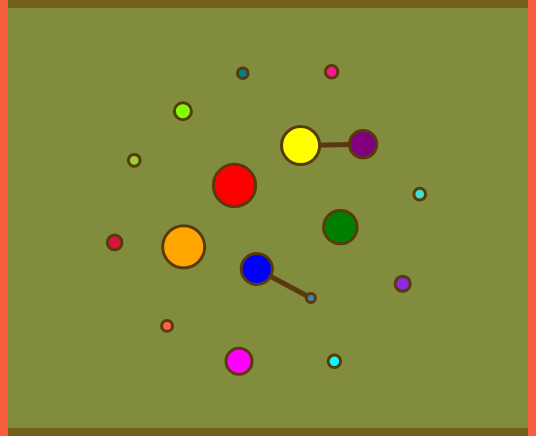
D3 v4 page, settled after 360 driven frames (6 s of simulated time); the page loaded 1 data file(s).


// ── ParkScript.js
var svg = d3.select("svg"),
  width = +svg.attr("width"),
  height = +svg.attr("height");

var simulation = d3.forceSimulation()
  .force("charge", d3.forceManyBody().strength(-200))
  .force("link", d3.forceLink().id(function(d) {
    return d.id;
  }).distance(60))
  .force("x", d3.forceX(width / 2))
  .force("y", d3.forceY(height / 2))
  .on("tick", ticked);

var link = svg.selectAll(".link"),
  node = svg.selectAll(".node");

var div = d3.select("body").append("div")
  .attr("class", "tooltip")
  .style("opacity", 0);

d3.json("pennStateParks.json", function(error, graph) {
  if (error) throw error;

  simulation.nodes(graph.nodes);
  simulation.force("link").links(graph.links)

  link = link
    .data(graph.links)
    .enter().append("line")
    .attr("class", "link")
    .on("mouseover", function(d) {
      div.transition().duration(500).style("opacity", .9);
      div.html(d.id).style("left", d3.event.pageX + "px").style("top", d3.event.pageY + "px")
    })
    .on("mouseleave", function(d) {
    	div.transition().duration(500).style("opacity", 0).delay(500)
    });

  node = node
    .data(graph.nodes)
    .enter().append("circle")
    .attr("class", "node")
    .attr("r", function(d) {
      return d.area / 1000;
    })
    .style("fill", function(d) {
      return d.color
    })
    .on("mouseover", function(d) {
      document.getElementById("appear1").innerHTML = d.id;
      document.getElementById("appear2").innerHTML = d.area + " Acres";
      selectOrb();
    });
});

function ticked() {
  link.attr("x1", function(d) {
      return d.source.x;
    })
    .attr("y1", function(d) {
      return d.source.y;
    })
    .attr("x2", function(d) {
      return d.target.x;
    })
    .attr("y2", function(d) {
      return d.target.y;
    });

  node.attr("cx", function(d) {
      return d.x;
    })
    .attr("cy", function(d) {
      return d.y;
    });
}


### data: pennStateParks.json
{
 "nodes": [
  {
   "color": "red",
   "id": "Pymatuning State Park",
   "area": "21122"
  },
  {
   "color": "orange",
   "id": "Bucktail State Park Natural Area",
   "area": "21039"
  },
  {
   "color": "yellow",
   "id": "Ohiopyle State Park",
   "area": "19052"
  },
  {
   "color": "green",
   "id": "Moraine State Park",
   "area": "16725"
  },
  {
   "color": "blue",
   "id": "Hickory Run State Park",
   "area": "15550"
  },
  {
   "color": "purple",
   "id": "Laurel Ridge State Park",
   "area": "13625"
  },
  {
   "color": "magenta",
   "id": "Ricketts Glen State Park",
   "area": "13050"
  },
  {
   "color": "chartreuse",
   "id": "Cook Forest State Park",
   "area": "8500"
  },
  "... 9 more items"
 ],
 "links": [
  {
   "source": "Laurel Ridge State Park",
   "target": "Ohiopyle State Park",
   "id": "Youghiogheny River"
  },
  {
   "source": "Hickory Run State Park",
   "target": "Lehigh Gorge State Park",
   "id": "Lehigh River"
  }
 ]
}